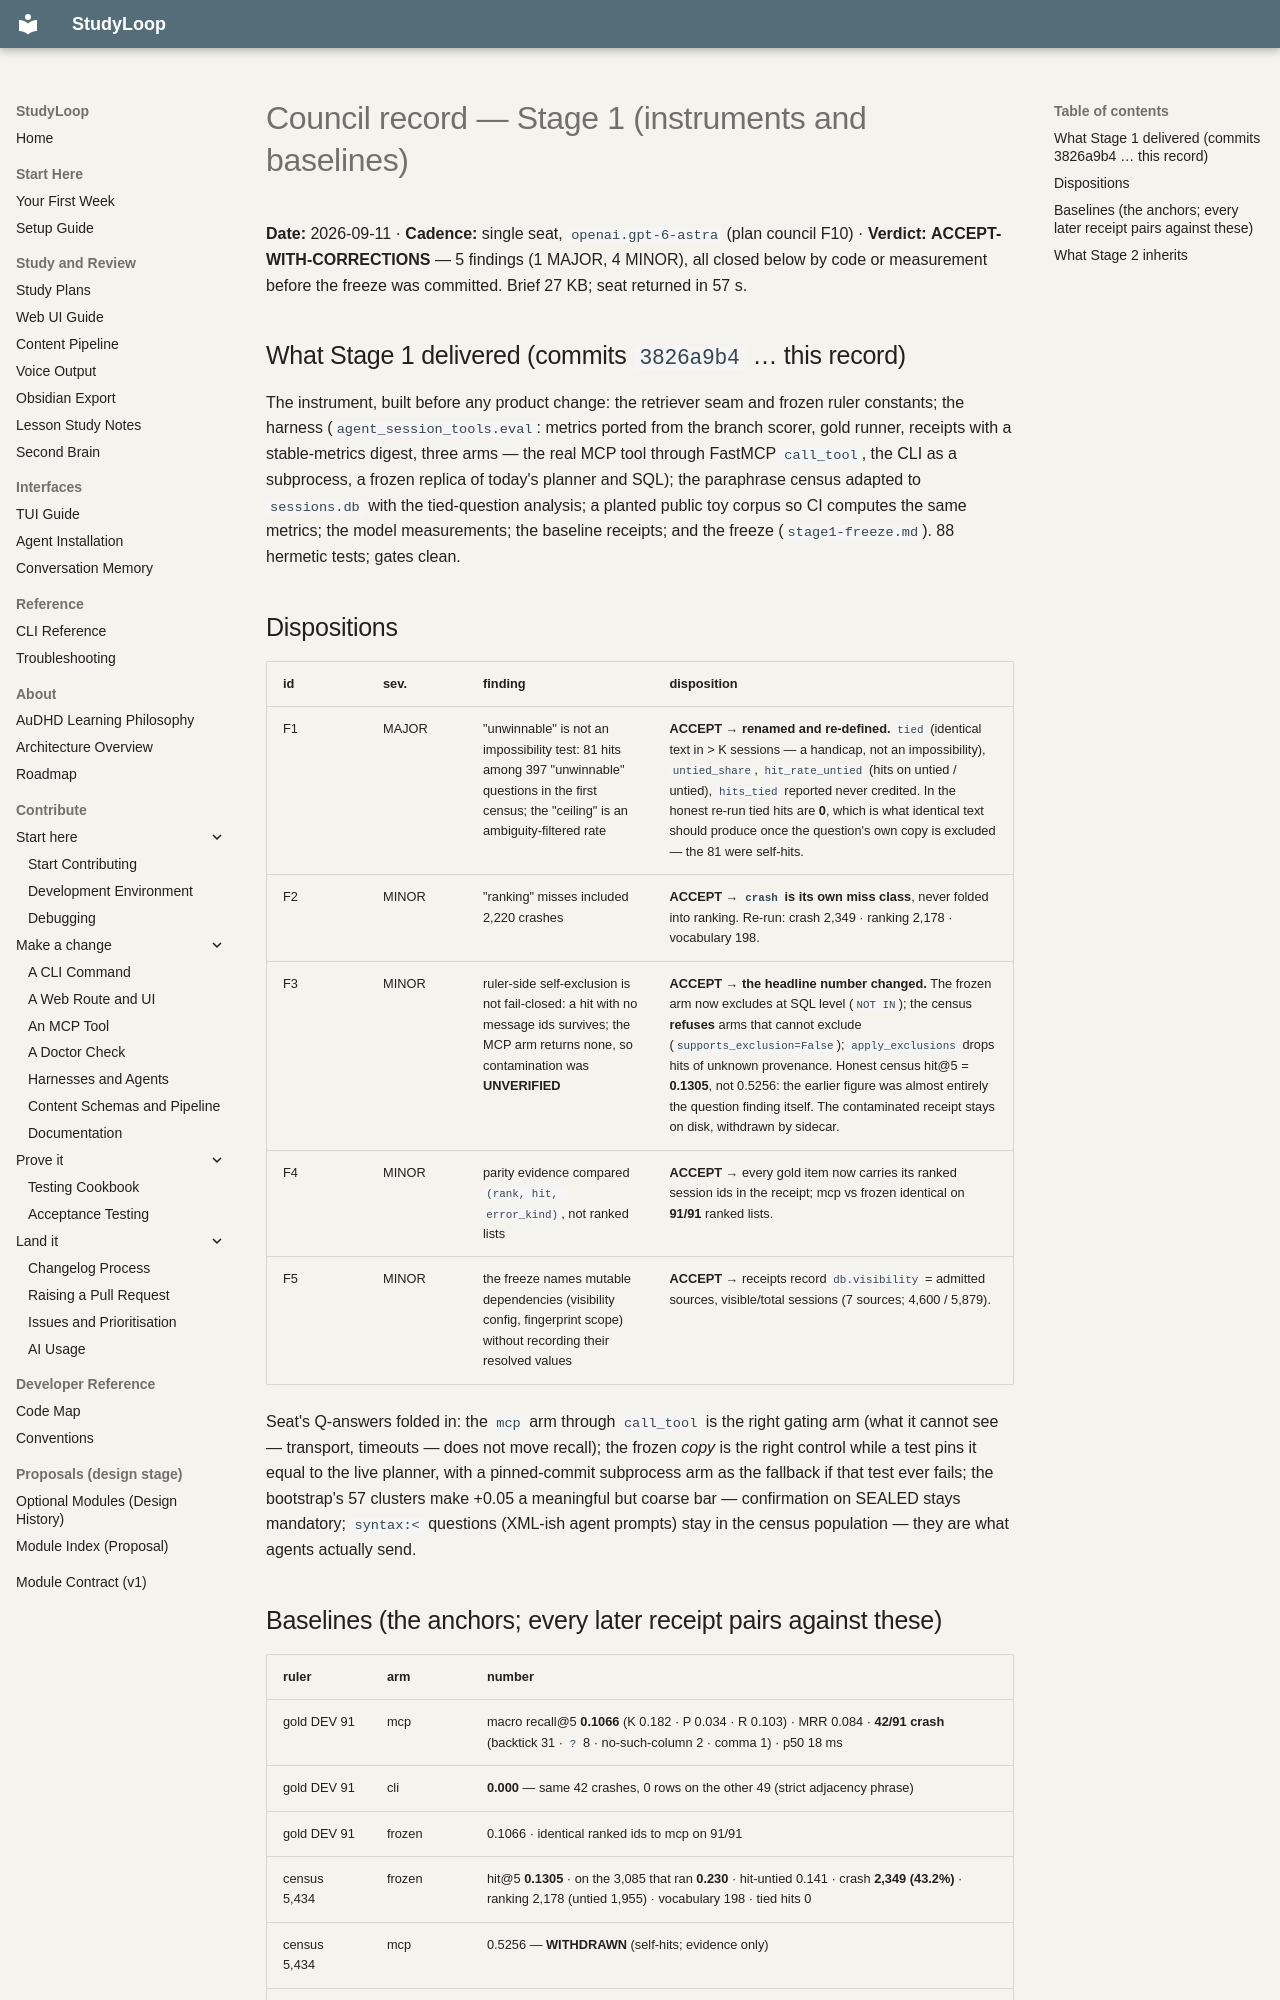

repository: NetDevAutomate/StudyLoop · page: architecture/session-memory/receipts/semantic-layer/council-stage1-2026-09-11/index.html · generator: mkdocs

# Council record — Stage 1 (instruments and baselines)

**Date:** 2026-09-11 · **Cadence:** single seat, `openai.gpt-6-astra` (plan council F10) ·
**Verdict:** **ACCEPT-WITH-CORRECTIONS** — 5 findings (1 MAJOR, 4 MINOR), all closed below by code or
measurement before the freeze was committed. Brief 27 KB; seat returned in 57 s.

## What Stage 1 delivered (commits `3826a9b4` … this record)

The instrument, built before any product change: the retriever seam and frozen ruler constants; the
harness (`agent_session_tools.eval`: metrics ported from the branch scorer, gold runner, receipts with a
stable-metrics digest, three arms — the real MCP tool through FastMCP `call_tool`, the CLI as a subprocess,
a frozen replica of today's planner and SQL); the paraphrase census adapted to `sessions.db` with the
tied-question analysis; a planted public toy corpus so CI computes the same metrics; the model
measurements; the baseline receipts; and the freeze (`stage1-freeze.md`). 88 hermetic tests; gates clean.

## Dispositions

| id | sev. | finding | disposition |
|---|---|---|---|
| F1 | MAJOR | "unwinnable" is not an impossibility test: 81 hits among 397 "unwinnable" questions in the first census; the "ceiling" is an ambiguity-filtered rate | **ACCEPT → renamed and re-defined.** `tied` (identical text in > K sessions — a handicap, not an impossibility), `untied_share`, `hit_rate_untied` (hits on untied / untied), `hits_tied` reported never credited. In the honest re-run tied hits are **0**, which is what identical text should produce once the question's own copy is excluded — the 81 were self-hits. |
| F2 | MINOR | "ranking" misses included 2,220 crashes | **ACCEPT → `crash` is its own miss class**, never folded into ranking. Re-run: crash 2,349 · ranking 2,178 · vocabulary 198. |
| F3 | MINOR | ruler-side self-exclusion is not fail-closed: a hit with no message ids survives; the MCP arm returns none, so contamination was **UNVERIFIED** | **ACCEPT → the headline number changed.** The frozen arm now excludes at SQL level (`NOT IN`); the census **refuses** arms that cannot exclude (`supports_exclusion=False`); `apply_exclusions` drops hits of unknown provenance. Honest census hit@5 = **0.1305**, not 0.5256: the earlier figure was almost entirely the question finding itself. The contaminated receipt stays on disk, withdrawn by sidecar. |
| F4 | MINOR | parity evidence compared `(rank, hit, error_kind)`, not ranked lists | **ACCEPT →** every gold item now carries its ranked session ids in the receipt; mcp vs frozen identical on **91/91** ranked lists. |
| F5 | MINOR | the freeze names mutable dependencies (visibility config, fingerprint scope) without recording their resolved values | **ACCEPT →** receipts record `db.visibility` = admitted sources, visible/total sessions (7 sources; 4,600 / 5,879). |

Seat's Q-answers folded in: the `mcp` arm through `call_tool` is the right gating arm (what it cannot see —
transport, timeouts — does not move recall); the frozen *copy* is the right control while a test pins it
equal to the live planner, with a pinned-commit subprocess arm as the fallback if that test ever fails;
the bootstrap's 57 clusters make +0.05 a meaningful but coarse bar — confirmation on SEALED stays
mandatory; `syntax:<` questions (XML-ish agent prompts) stay in the census population — they are what
agents actually send.
